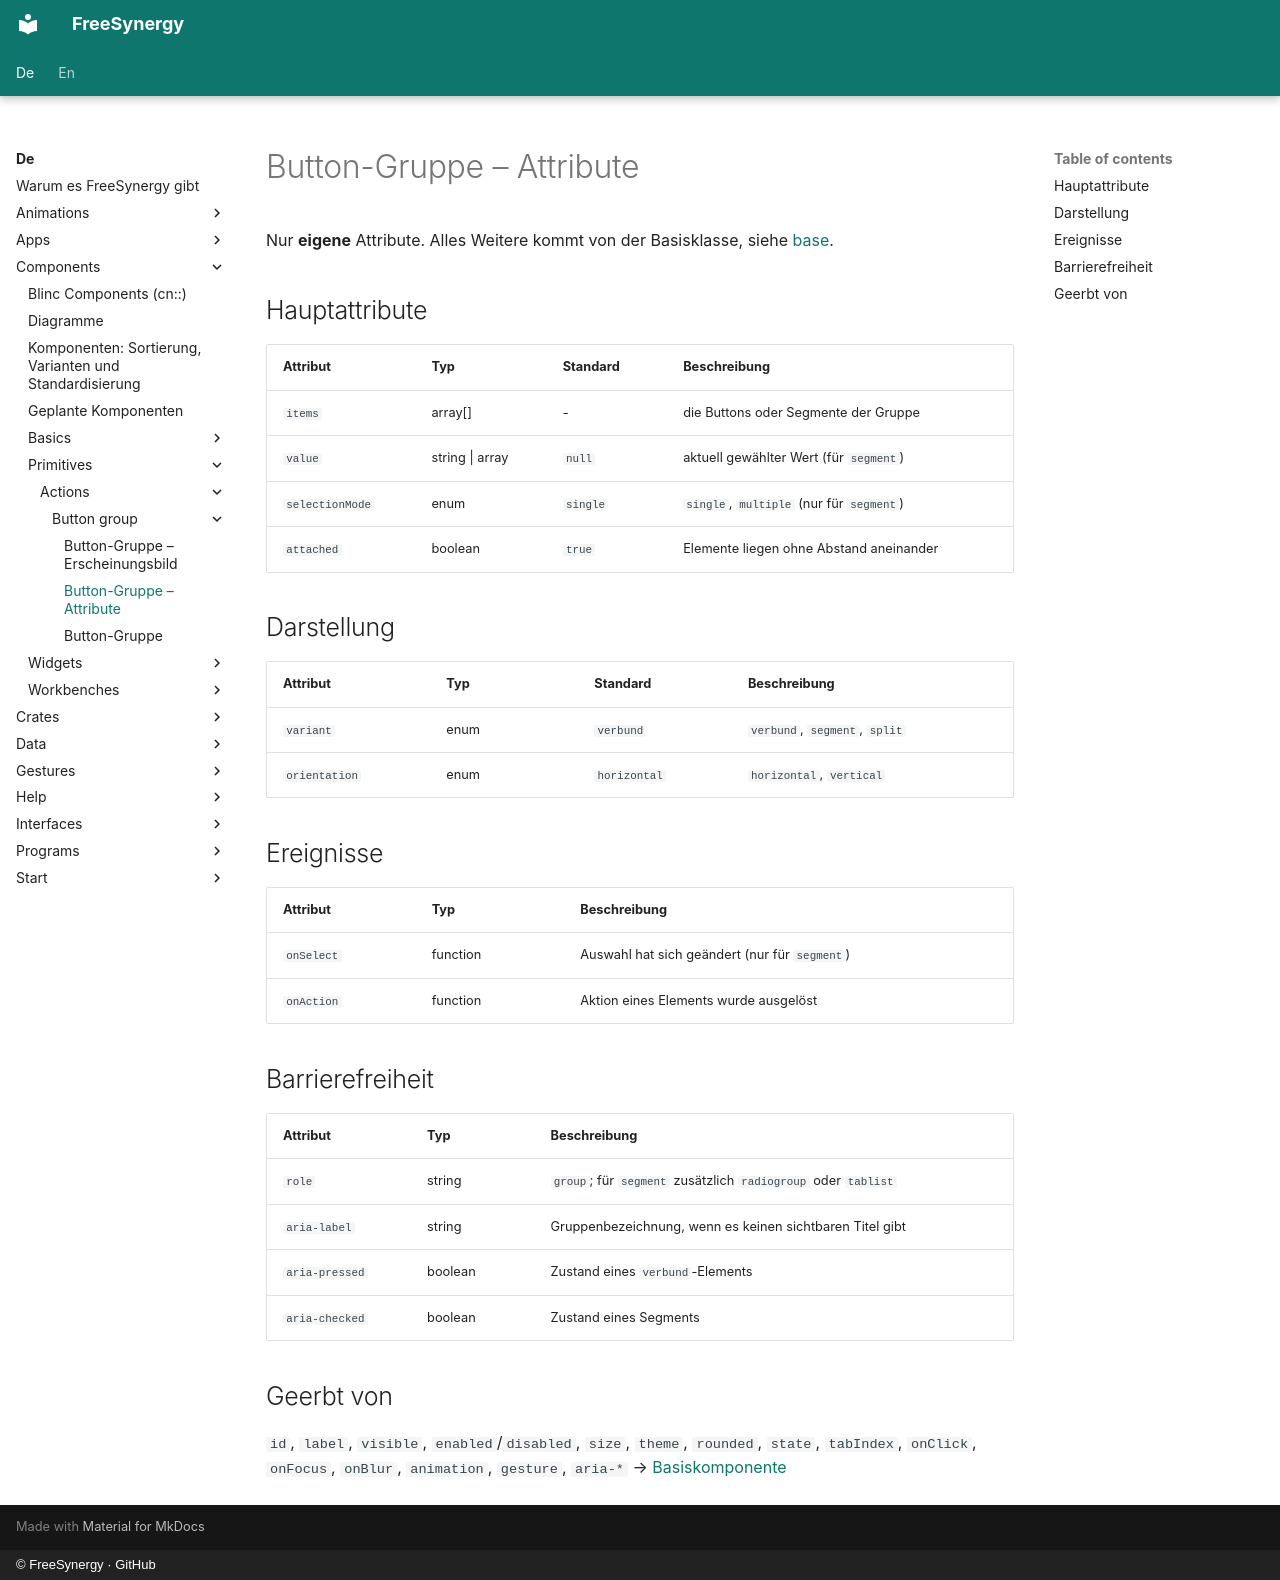

repository: FreeSynergy/fs-documentation · page: de/components/primitives/actions/button-group/attributes/index.html · generator: mkdocs · copyright: © FreeSynergy · GitHub

# Button-Gruppe – Attribute

Nur **eigene** Attribute. Alles Weitere kommt von der Basisklasse, siehe
[base](../../basics/base.md).

## Hauptattribute

| Attribut | Typ | Standard | Beschreibung |
|-----------|------|---------|-------------|
| `items` | array[] | - | die Buttons oder Segmente der Gruppe |
| `value` | string \| array | `null` | aktuell gewählter Wert (für `segment`) |
| `selectionMode` | enum | `single` | `single`, `multiple` (nur für `segment`) |
| `attached` | boolean | `true` | Elemente liegen ohne Abstand aneinander |

## Darstellung

| Attribut | Typ | Standard | Beschreibung |
|-----------|------|---------|-------------|
| `variant` | enum | `verbund` | `verbund`, `segment`, `split` |
| `orientation` | enum | `horizontal` | `horizontal`, `vertical` |

## Ereignisse

| Attribut | Typ | Beschreibung |
|-----------|------|-------------|
| `onSelect` | function | Auswahl hat sich geändert (nur für `segment`) |
| `onAction` | function | Aktion eines Elements wurde ausgelöst |

## Barrierefreiheit

| Attribut | Typ | Beschreibung |
|-----------|------|-------------|
| `role` | string | `group`; für `segment` zusätzlich `radiogroup` oder `tablist` |
| `aria-label` | string | Gruppenbezeichnung, wenn es keinen sichtbaren Titel gibt |
| `aria-pressed` | boolean | Zustand eines `verbund`-Elements |
| `aria-checked` | boolean | Zustand eines Segments |

## Geerbt von

`id`, `label`, `visible`, `enabled`/`disabled`, `size`, `theme`, `rounded`, `state`,
`tabIndex`, `onClick`, `onFocus`, `onBlur`, `animation`, `gesture`, `aria-*` →
[Basiskomponente](../../basics/base.md)
